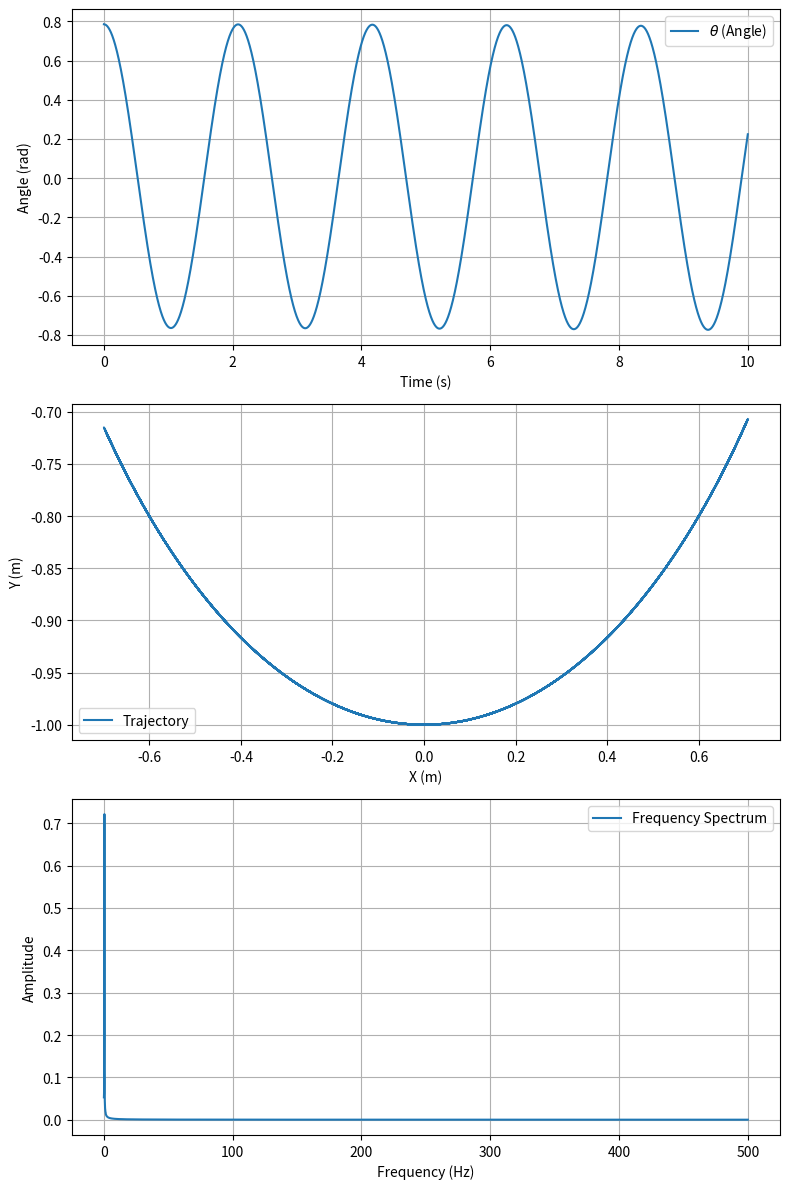

This chart was generated by the following Python code:
import numpy as np
import matplotlib.pyplot as plt

# 参数设置
L = 1.0  # 绳子长度，单位m
m = 1.0  # 小球质量，单位kg
g = 9.8  # 重力加速度，单位m/s²
omega_drive = 0.05 * np.pi  # 驱动力频率，单位rad/s
amplitude = 0.1  # 驱动力幅值，单位m
time_step = 0.001  # 时间步长，单位s
total_time = 10.0  # 总时间，单位s
num_steps = int(total_time / time_step)  # 总时间步数

# 初始条件
theta = np.pi / 4  # 初始角度，单位rad
omega = 0.0  # 初始角速度，单位rad/s
theta_list = []  # 记录角度
omega_list = []  # 记录角速度
t_list = []  # 记录时间
x_list = []  # 记录x坐标
y_list = []  # 记录y坐标

# 时间循环
for i in range(num_steps):
    t = i * time_step
    drive_force = amplitude * np.cos(omega_drive * t)  # 正弦驱动力对系统的贡献

    # 动力学方程（刚体绳子）
    alpha = -(g / L) * np.sin(theta) + (drive_force / L) * np.cos(theta)  # 角加速度
    omega += alpha * time_step  # 更新角速度
    theta += omega * time_step  # 更新角度

    # 记录数据
    x = L * np.sin(theta)
    y = -L * np.cos(theta)
    theta_list.append(theta)
    omega_list.append(omega)
    x_list.append(x)
    y_list.append(y)
    t_list.append(t)

# 绘制结果
fig, axs = plt.subplots(3, 1, figsize=(8, 12))

# 图1: 半径和角度变化
axs[0].plot(t_list, theta_list, label=r"$\theta$ (Angle)")
axs[0].set_xlabel("Time (s)")
axs[0].set_ylabel("Angle (rad)")
axs[0].legend()
axs[0].grid()

# 图2: 笛卡尔坐标轨迹
axs[1].plot(x_list, y_list, label="Trajectory")
axs[1].set_xlabel("X (m)")
axs[1].set_ylabel("Y (m)")
axs[1].legend()
axs[1].grid()

# 图3: 频谱分析
from scipy.fftpack import fft
freqs = np.fft.fftfreq(len(theta_list), time_step)
fft_vals = fft(theta_list)
positive_freqs = freqs[freqs > 0]
positive_amplitudes = 2 * np.abs(fft_vals[freqs > 0]) / len(theta_list)

axs[2].plot(positive_freqs, positive_amplitudes, label="Frequency Spectrum")
axs[2].set_xlabel("Frequency (Hz)")
axs[2].set_ylabel("Amplitude")
axs[2].legend()
axs[2].grid()

plt.tight_layout()
plt.show()
